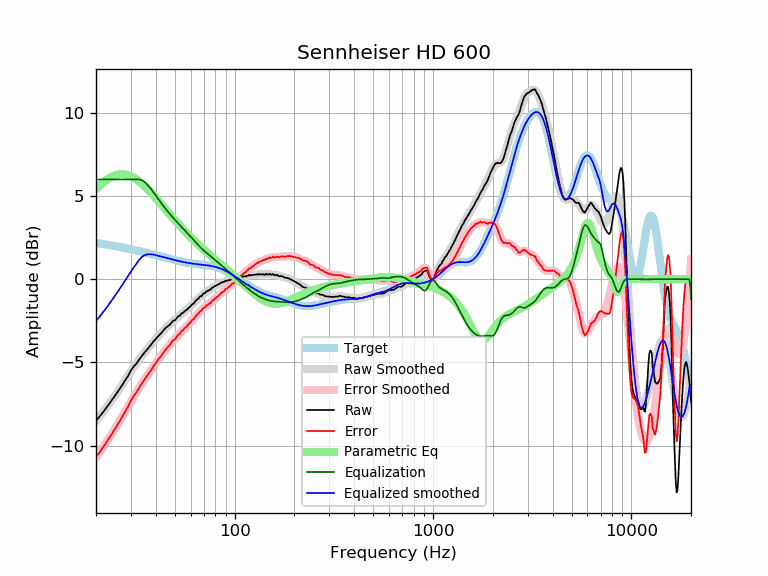

The table this chart was drawn from, first rows:
frequency, raw, error, smoothed, error_smoothed, equalization, parametric_eq, equalized_raw, equalized_smoothed, target
20, -8.51, -10.69, -8.52, -10.70, 6.00, 5.43, -2.51, -2.52, 2.19
21, -8.21, -10.35, -8.20, -10.35, 6.00, 5.66, -2.21, -2.20, 2.15
22, -7.90, -10.00, -7.89, -10.00, 6.00, 5.87, -1.90, -1.89, 2.11
23, -7.59, -9.65, -7.58, -9.65, 6.00, 6.03, -1.59, -1.58, 2.07
24, -7.28, -9.31, -7.27, -9.30, 6.00, 6.16, -1.28, -1.27, 2.03
25, -6.98, -8.97, -6.97, -8.96, 6.00, 6.25, -0.98, -0.97, 1.99
26, -6.68, -8.63, -6.67, -8.62, 6.00, 6.30, -0.68, -0.67, 1.95
27, -6.40, -8.31, -6.37, -8.29, 6.00, 6.32, -0.40, -0.37, 1.91
28, -6.09, -7.96, -6.08, -7.96, 6.00, 6.30, -0.09, -0.08, 1.88
29, -5.82, -7.66, -5.80, -7.64, 6.00, 6.26, 0.18, 0.20, 1.84
30, -5.49, -7.29, -5.54, -7.34, 6.00, 6.19, 0.51, 0.46, 1.80
31, -5.24, -7.00, -5.29, -7.05, 6.00, 6.10, 0.76, 0.71, 1.77
32, -5.07, -6.80, -5.05, -6.78, 6.00, 6.00, 0.93, 0.95, 1.73
33, -4.83, -6.52, -4.83, -6.52, 6.00, 5.88, 1.17, 1.17, 1.69
34, -4.62, -6.28, -4.62, -6.28, 5.96, 5.75, 1.34, 1.34, 1.66
35, -4.43, -6.05, -4.43, -6.05, 5.87, 5.62, 1.44, 1.44, 1.62
36, -4.26, -5.85, -4.24, -5.83, 5.73, 5.47, 1.47, 1.49, 1.59
37, -4.08, -5.63, -4.07, -5.62, 5.57, 5.33, 1.50, 1.51, 1.55
38, -3.92, -5.44, -3.90, -5.42, 5.41, 5.18, 1.49, 1.50, 1.52
39, -3.73, -5.21, -3.74, -5.23, 5.23, 5.03, 1.50, 1.48, 1.48
40, -3.60, -5.05, -3.59, -5.04, 5.04, 4.88, 1.44, 1.45, 1.45
41, -3.44, -4.85, -3.44, -4.86, 4.86, 4.74, 1.42, 1.42, 1.42
42, -3.31, -4.69, -3.31, -4.69, 4.69, 4.59, 1.38, 1.38, 1.38
43, -3.19, -4.54, -3.17, -4.53, 4.53, 4.45, 1.34, 1.35, 1.35
44, -3.04, -4.36, -3.05, -4.37, 4.37, 4.31, 1.33, 1.32, 1.32
45, -2.92, -4.21, -2.93, -4.22, 4.22, 4.18, 1.30, 1.29, 1.29
46, -2.82, -4.08, -2.82, -4.08, 4.08, 4.04, 1.26, 1.26, 1.26
47, -2.74, -3.97, -2.71, -3.95, 3.95, 3.91, 1.21, 1.23, 1.23
48, -2.61, -3.81, -2.61, -3.82, 3.82, 3.79, 1.21, 1.20, 1.20
49, -2.49, -3.66, -2.52, -3.69, 3.69, 3.66, 1.21, 1.18, 1.18
50, -2.47, -3.62, -2.42, -3.57, 3.57, 3.55, 1.11, 1.15, 1.15
51, -2.34, -3.46, -2.33, -3.46, 3.46, 3.43, 1.12, 1.13, 1.13
52, -2.22, -3.32, -2.25, -3.35, 3.35, 3.32, 1.13, 1.10, 1.10
53, -2.20, -3.28, -2.16, -3.24, 3.24, 3.21, 1.05, 1.08, 1.08
54, -2.05, -3.11, -2.08, -3.14, 3.14, 3.10, 1.10, 1.06, 1.06
55, -2.02, -3.06, -2.00, -3.04, 3.04, 3.00, 1.03, 1.04, 1.04
56, -1.91, -2.93, -1.92, -2.94, 2.94, 2.90, 1.04, 1.02, 1.02
57, -1.87, -2.87, -1.84, -2.85, 2.85, 2.81, 0.98, 1.00, 1.00
58, -1.77, -2.76, -1.77, -2.75, 2.75, 2.71, 0.99, 0.99, 0.99
59, -1.69, -2.66, -1.69, -2.66, 2.66, 2.62, 0.97, 0.97, 0.97
60, -1.62, -2.58, -1.60, -2.56, 2.56, 2.53, 0.95, 0.96, 0.96
61, -1.50, -2.44, -1.52, -2.47, 2.47, 2.45, 0.97, 0.95, 0.95
62, -1.48, -2.41, -1.44, -2.38, 2.38, 2.37, 0.90, 0.94, 0.94
63, -1.36, -2.28, -1.36, -2.28, 2.28, 2.28, 0.93, 0.92, 0.92
64, -1.26, -2.17, -1.28, -2.19, 2.19, 2.21, 0.93, 0.91, 0.91
65, -1.20, -2.10, -1.20, -2.10, 2.10, 2.13, 0.91, 0.91, 0.91
66, -1.13, -2.02, -1.12, -2.02, 2.02, 2.05, 0.89, 0.90, 0.90
67, -1.03, -1.91, -1.05, -1.94, 1.94, 1.98, 0.91, 0.89, 0.89
68, -1.02, -1.90, -0.98, -1.86, 1.86, 1.91, 0.84, 0.88, 0.88
69, -0.91, -1.78, -0.92, -1.79, 1.79, 1.84, 0.88, 0.87, 0.87
70, -0.83, -1.69, -0.86, -1.72, 1.72, 1.77, 0.90, 0.86, 0.86
71, -0.84, -1.69, -0.81, -1.66, 1.66, 1.70, 0.82, 0.85, 0.85
72, -0.72, -1.56, -0.75, -1.60, 1.60, 1.64, 0.88, 0.84, 0.84
73, -0.73, -1.56, -0.70, -1.54, 1.54, 1.58, 0.81, 0.84, 0.84
74, -0.65, -1.47, -0.66, -1.48, 1.48, 1.51, 0.84, 0.82, 0.83
75, -0.65, -1.46, -0.61, -1.43, 1.43, 1.45, 0.78, 0.81, 0.81
76, -0.58, -1.38, -0.57, -1.37, 1.37, 1.39, 0.79, 0.80, 0.80
77, -0.50, -1.29, -0.52, -1.31, 1.31, 1.33, 0.82, 0.79, 0.79
78, -0.49, -1.26, -0.48, -1.26, 1.26, 1.27, 0.77, 0.77, 0.78
79, -0.43, -1.19, -0.44, -1.20, 1.20, 1.22, 0.77, 0.76, 0.76
... 553 more rows
